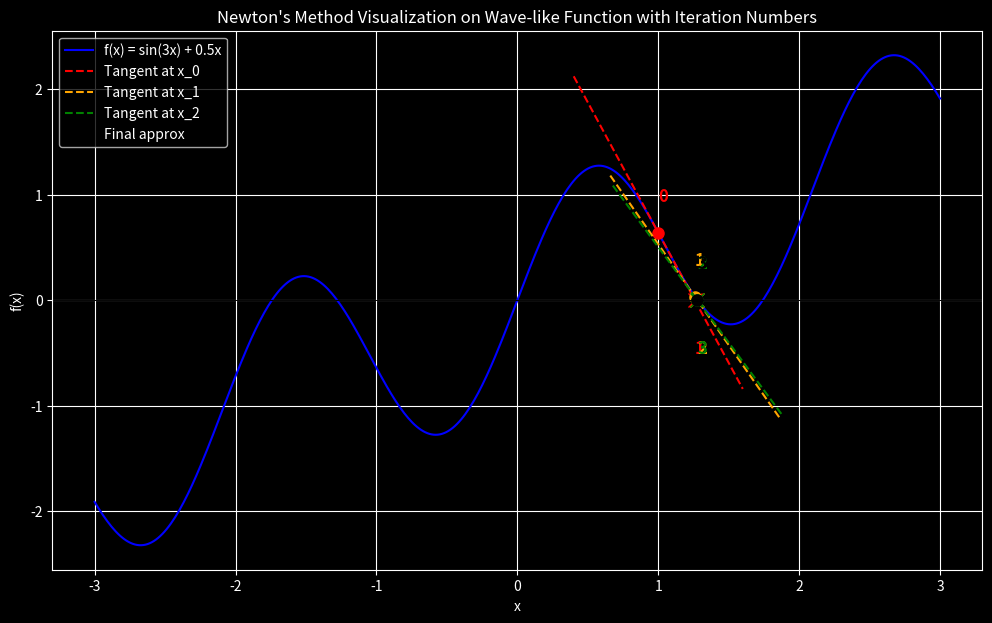

Here is the Python script that generated this plot:
import numpy as np
import matplotlib.pyplot as plt
plt.style.use('dark_background')

def f(x):
    return np.sin(3*x) + 0.5*x

def df(x):
    return 3*np.cos(3*x) + 0.5



#the formula is x(k + 1) = x(k) - (f(x(k)) / (df(x(k)) / dx))
def newton_single(x0, tol=1e-6, max_iter=7):
    points = [x0]
    for _ in range(max_iter):
        xk = points[-1]
        yk = f(xk)
        dyk = df(xk)
        if abs(dyk) < 1e-12:
            break
        x_next = xk - yk/dyk
        points.append(x_next)
        if abs(f(x_next)) < tol:
            break
    return points

x0 = 1.0
points = newton_single(x0)

x = np.linspace(-3, 3, 400)
y = f(x)

plt.figure(figsize=(12, 7))
plt.plot(x, y, label='f(x) = sin(3x) + 0.5x', color='blue')

colors = ['red', 'orange', 'green', 'purple', 'brown', 'cyan', 'magenta']

for i in range(len(points) - 1):
    xk = points[i]
    yk = f(xk)
    slope = df(xk)
    
    x_tangent = np.linspace(xk - 0.6, xk + 0.6, 50)
    y_tangent = slope * (x_tangent - xk) + yk
    plt.plot(x_tangent, y_tangent, color=colors[i % len(colors)], linestyle='--', label=f'Tangent at x_{i}')
    
    plt.plot(xk, yk, 'o', color=colors[i % len(colors)], markersize=8)
    plt.text(xk, yk + 0.3, f'{i}', color=colors[i % len(colors)], fontsize=12, fontweight='bold')
    
    plt.plot(points[i+1], 0, 'x', color=colors[i % len(colors)], markersize=10)
    plt.text(points[i+1], -0.5, f'{i+1}', color=colors[i % len(colors)], fontsize=12, fontweight='bold')

plt.plot(points[-1], f(points[-1]), 'o', color='black', markersize=8, label='Final approx')
plt.text(points[-1], f(points[-1]) + 0.3, f'{len(points)-1}', color='black', fontsize=12, fontweight='bold')

plt.axhline(0, color='black', linewidth=0.7)
plt.xlabel('x')
plt.ylabel('f(x)')
plt.title("Newton's Method Visualization on Wave-like Function with Iteration Numbers")
plt.legend()
plt.grid(True)
plt.show()
